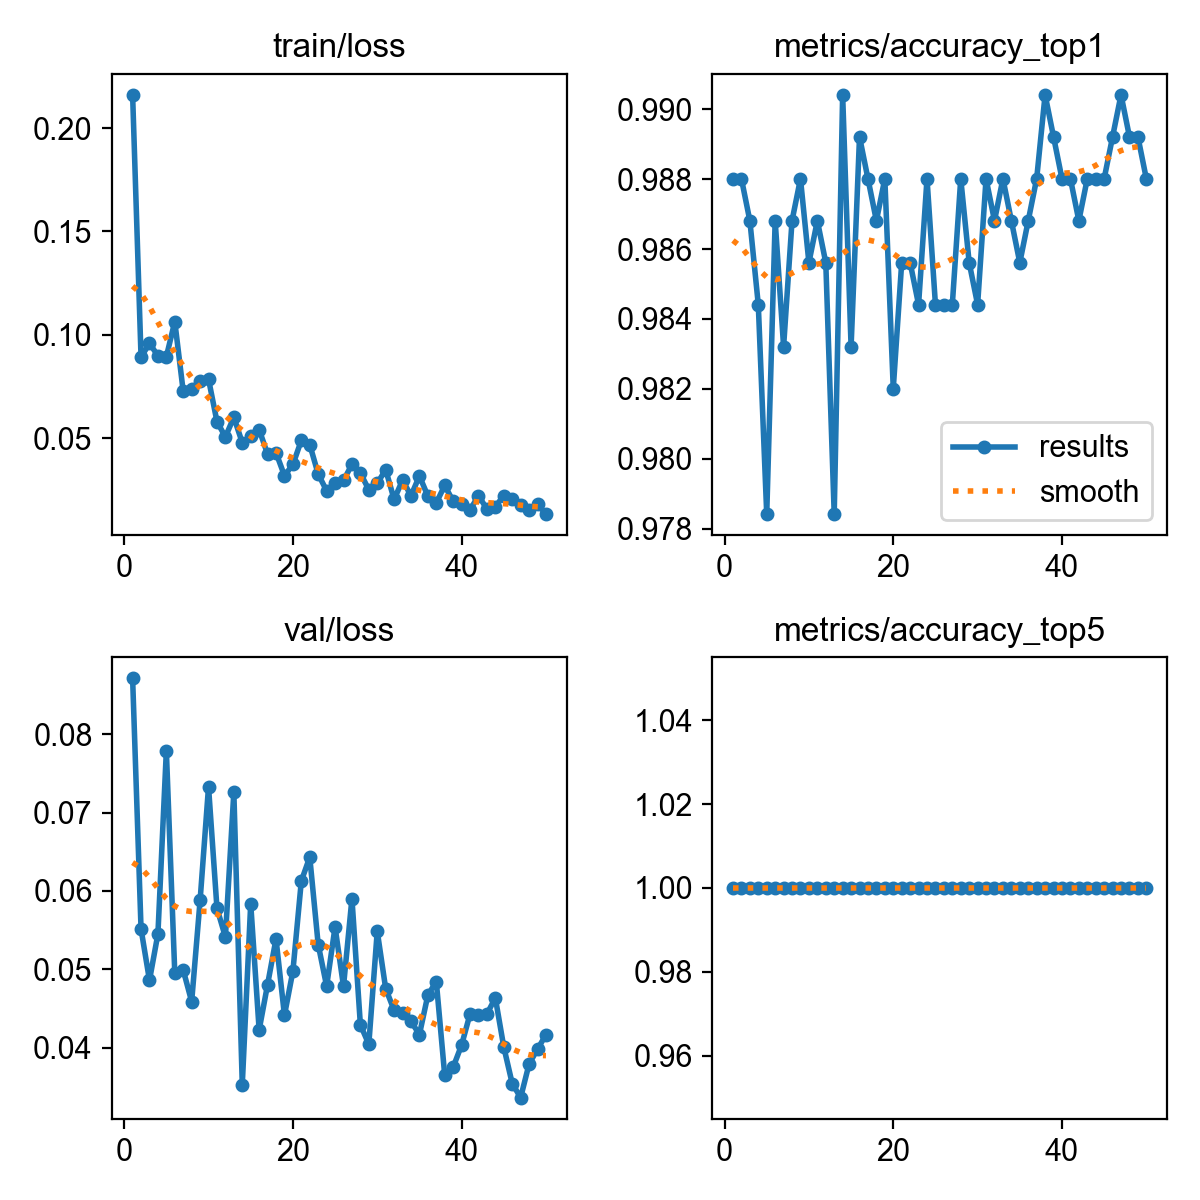

Data behind this chart, as committed beside it:
epoch, time, train/loss, metrics/accuracy_top1, metrics/accuracy_top5, val/loss, lr/pg0, lr/pg1, lr/pg2
1, 42.99, 0.2161, 0.988, 1, 0.08712, 0.0004147, 0.0004147, 0.0004147
2, 82.41, 0.08918, 0.988, 1, 0.05515, 0.0008149, 0.0008149, 0.0008149
3, 116.8, 0.09588, 0.9868, 1, 0.04861, 0.001199, 0.001199, 0.001199
4, 152.2, 0.08986, 0.9844, 1, 0.05452, 0.001176, 0.001176, 0.001176
5, 186.6, 0.08939, 0.9784, 1, 0.07788, 0.001151, 0.001151, 0.001151
6, 220.8, 0.1064, 0.9868, 1, 0.0495, 0.001126, 0.001126, 0.001126
7, 255, 0.07259, 0.9832, 1, 0.04992, 0.001102, 0.001102, 0.001102
8, 289.5, 0.07399, 0.9868, 1, 0.04589, 0.001077, 0.001077, 0.001077
9, 323.8, 0.07771, 0.988, 1, 0.05879, 0.001052, 0.001052, 0.001052
10, 359, 0.07857, 0.9856, 1, 0.07329, 0.001027, 0.001027, 0.001027
11, 395, 0.058, 0.9868, 1, 0.0578, 0.001002, 0.001002, 0.001002
12, 432.2, 0.05062, 0.9856, 1, 0.05413, 0.0009778, 0.0009778, 0.0009778
13, 470.8, 0.06012, 0.9784, 1, 0.0726, 0.000953, 0.000953, 0.000953
14, 507.7, 0.04782, 0.9904, 1, 0.0353, 0.0009283, 0.0009283, 0.0009283
15, 544.2, 0.05127, 0.9832, 1, 0.05839, 0.0009035, 0.0009035, 0.0009035
16, 580, 0.05414, 0.9892, 1, 0.04227, 0.0008787, 0.0008787, 0.0008787
17, 616, 0.04228, 0.988, 1, 0.04807, 0.000854, 0.000854, 0.000854
18, 654.8, 0.04298, 0.9868, 1, 0.05389, 0.0008293, 0.0008293, 0.0008293
19, 690.6, 0.03186, 0.988, 1, 0.04415, 0.0008045, 0.0008045, 0.0008045
20, 726.3, 0.03727, 0.982, 1, 0.04977, 0.0007797, 0.0007797, 0.0007797
21, 762.1, 0.04892, 0.9856, 1, 0.06127, 0.000755, 0.000755, 0.000755
22, 798.6, 0.04689, 0.9856, 1, 0.06432, 0.0007302, 0.0007302, 0.0007302
23, 835.4, 0.03263, 0.9844, 1, 0.05317, 0.0007055, 0.0007055, 0.0007055
24, 873, 0.02455, 0.988, 1, 0.04787, 0.0006808, 0.0006808, 0.0006808
25, 909.5, 0.0282, 0.9844, 1, 0.05541, 0.000656, 0.000656, 0.000656
26, 950.9, 0.02954, 0.9844, 1, 0.04784, 0.0006312, 0.0006312, 0.0006312
27, 987.8, 0.03731, 0.9844, 1, 0.05904, 0.0006065, 0.0006065, 0.0006065
28, 1025, 0.03314, 0.988, 1, 0.04294, 0.0005818, 0.0005818, 0.0005818
29, 1062, 0.02504, 0.9856, 1, 0.04045, 0.000557, 0.000557, 0.000557
30, 1099, 0.02808, 0.9844, 1, 0.05487, 0.0005322, 0.0005322, 0.0005322
31, 1135, 0.03481, 0.988, 1, 0.04755, 0.0005075, 0.0005075, 0.0005075
32, 1173, 0.02036, 0.9868, 1, 0.04479, 0.0004827, 0.0004827, 0.0004827
33, 1211, 0.02969, 0.988, 1, 0.04448, 0.000458, 0.000458, 0.000458
34, 1247, 0.02219, 0.9868, 1, 0.04338, 0.0004332, 0.0004332, 0.0004332
35, 1282, 0.0317, 0.9856, 1, 0.04169, 0.0004085, 0.0004085, 0.0004085
36, 1318, 0.02204, 0.9868, 1, 0.04672, 0.0003837, 0.0003837, 0.0003837
37, 1354, 0.01872, 0.988, 1, 0.04845, 0.000359, 0.000359, 0.000359
38, 1390, 0.02714, 0.9904, 1, 0.03648, 0.0003343, 0.0003343, 0.0003343
39, 1426, 0.01947, 0.9892, 1, 0.03753, 0.0003095, 0.0003095, 0.0003095
40, 1462, 0.01833, 0.988, 1, 0.04035, 0.0002848, 0.0002848, 0.0002848
41, 1498, 0.0153, 0.988, 1, 0.04431, 0.00026, 0.00026, 0.00026
42, 1535, 0.02221, 0.9868, 1, 0.04421, 0.0002352, 0.0002352, 0.0002352
43, 1571, 0.01573, 0.988, 1, 0.04431, 0.0002105, 0.0002105, 0.0002105
44, 1607, 0.01689, 0.988, 1, 0.04636, 0.0001857, 0.0001857, 0.0001857
45, 1644, 0.02222, 0.988, 1, 0.0401, 0.000161, 0.000161, 0.000161
46, 1680, 0.02065, 0.9892, 1, 0.03544, 0.0001363, 0.0001363, 0.0001363
47, 1716, 0.01749, 0.9904, 1, 0.03365, 0.0001115, 0.0001115, 0.0001115
48, 1753, 0.01517, 0.9892, 1, 0.03794, 8.675e-05, 8.675e-05, 8.675e-05
49, 1791, 0.01805, 0.9892, 1, 0.03982, 6.2e-05, 6.2e-05, 6.2e-05
50, 1827, 0.01328, 0.988, 1, 0.04167, 3.725e-05, 3.725e-05, 3.725e-05
